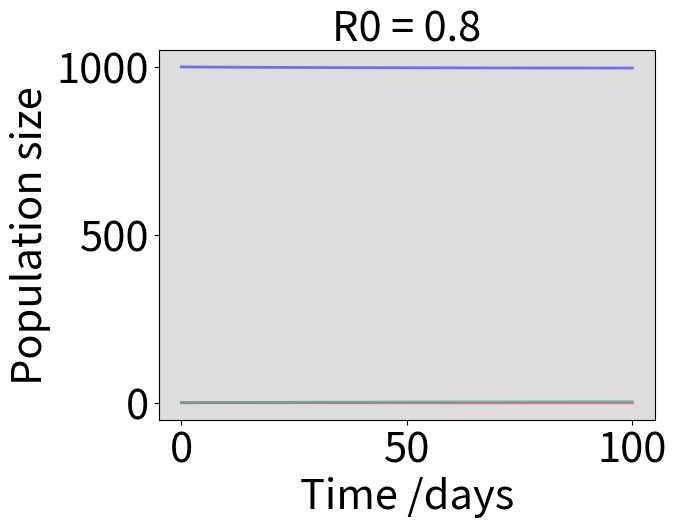

Reproduce this figure in Python. (Note: this script raises an exception after producing the figure.)
#import numpy as np
#import matplotlib.pyplot as plt

#def sir_model(beta, gamma, population, initial_infected, days):
    #susceptible = population - initial_infected
    #infected = initial_infected
    #recovered = 0

    #susceptible_list = [susceptible]
    #infected_list = [infected]
    #recovered_list = [recovered]

    #for day in range(days):
    #    new_infected = beta * susceptible * infected / population
    #    new_recovered = gamma * infected

    #    susceptible -= new_infected
    #    infected += new_infected - new_recovered
    #    recovered += new_recovered

    #    susceptible_list.append(susceptible)
    #    infected_list.append(infected)
    #    recovered_list.append(recovered)

    #return susceptible_list, infected_list, recovered_list

#def plot_sir(susceptible, infected, recovered, days):
    #plt.plot(range(days + 1), susceptible, label='Susceptible')
    #plt.plot(range(days + 1), infected, label='Infected')
    #plt.plot(range(days + 1), recovered, label='Recovered')
    #plt.xlabel('Days')
    #plt.ylabel('Population')
    #plt.title('SIR Model')
    #plt.legend()
    #plt.show()

# Parameters
#beta = 0.3   # infection rate
#gamma = 0.1  # recovery rate
#population = 1000
#initial_infected = 1
#days = 100

# Run SIR model
#susceptible, infected, recovered = sir_model(beta, gamma, population, initial_infected, days)

# Plot results
#plot_sir(susceptible, infected, recovered, days)

import numpy as np
from scipy.integrate import odeint
import matplotlib.pyplot as plt

# Total population, N.
N = 1000
# Initial number of infected and recovered individuals, I0 and R0.
I0, R0 = 1, 0
# Everyone else, S0, is susceptible to infection initially.
S0 = N - I0 - R0
# Contact rate, beta, and mean recovery rate, gamma, (in 1/days).
beta, gamma = 0.08, 0.1 
# A grid of time points (in days)
t = np.linspace(0, 100, 100)

# The SIR model differential equations.
def deriv(y, t, N, beta, gamma):
    S, I, R = y
    dSdt = -beta * S * I / N
    dIdt = beta * S * I / N - gamma * I
    dRdt = gamma * I
    return dSdt, dIdt, dRdt

# Initial conditions vector
y0 = S0, I0, R0
# Integrate the SIR equations over the time grid, t.
ret = odeint(deriv, y0, t, args=(N, beta, gamma))
S, I, R = ret.T

# Plot the data on three separate curves for S(t), I(t) and R(t)
fig = plt.figure(facecolor='w')
ax = fig.add_subplot(111, facecolor='#dddddd', axisbelow=True)
ax.plot(t, S, 'b', alpha=0.5, lw=2, label='Susceptible')
ax.plot(t, I, 'r', alpha=0.5, lw=2, label='Infected')
ax.plot(t, R, 'c', alpha=0.5, lw=2, label='Recovered')
ax.set_xlabel('Time /days', fontsize = 30)
ax.set_ylabel('Population size', fontsize = 30)
ax.set_title('R0 = 0.8', fontsize = 30)
ax.yaxis.set_tick_params( labelsize = 30)
ax.xaxis.set_tick_params( labelsize = 30)
ax.grid(b=True, which='major', c='w', lw=2, ls='-')
legend = ax.legend(fontsize = 30)
legend.get_frame().set_alpha(0.5)
for spine in ('top', 'right', 'bottom', 'left'):
    ax.spines[spine].set_visible(False)
plt.show()